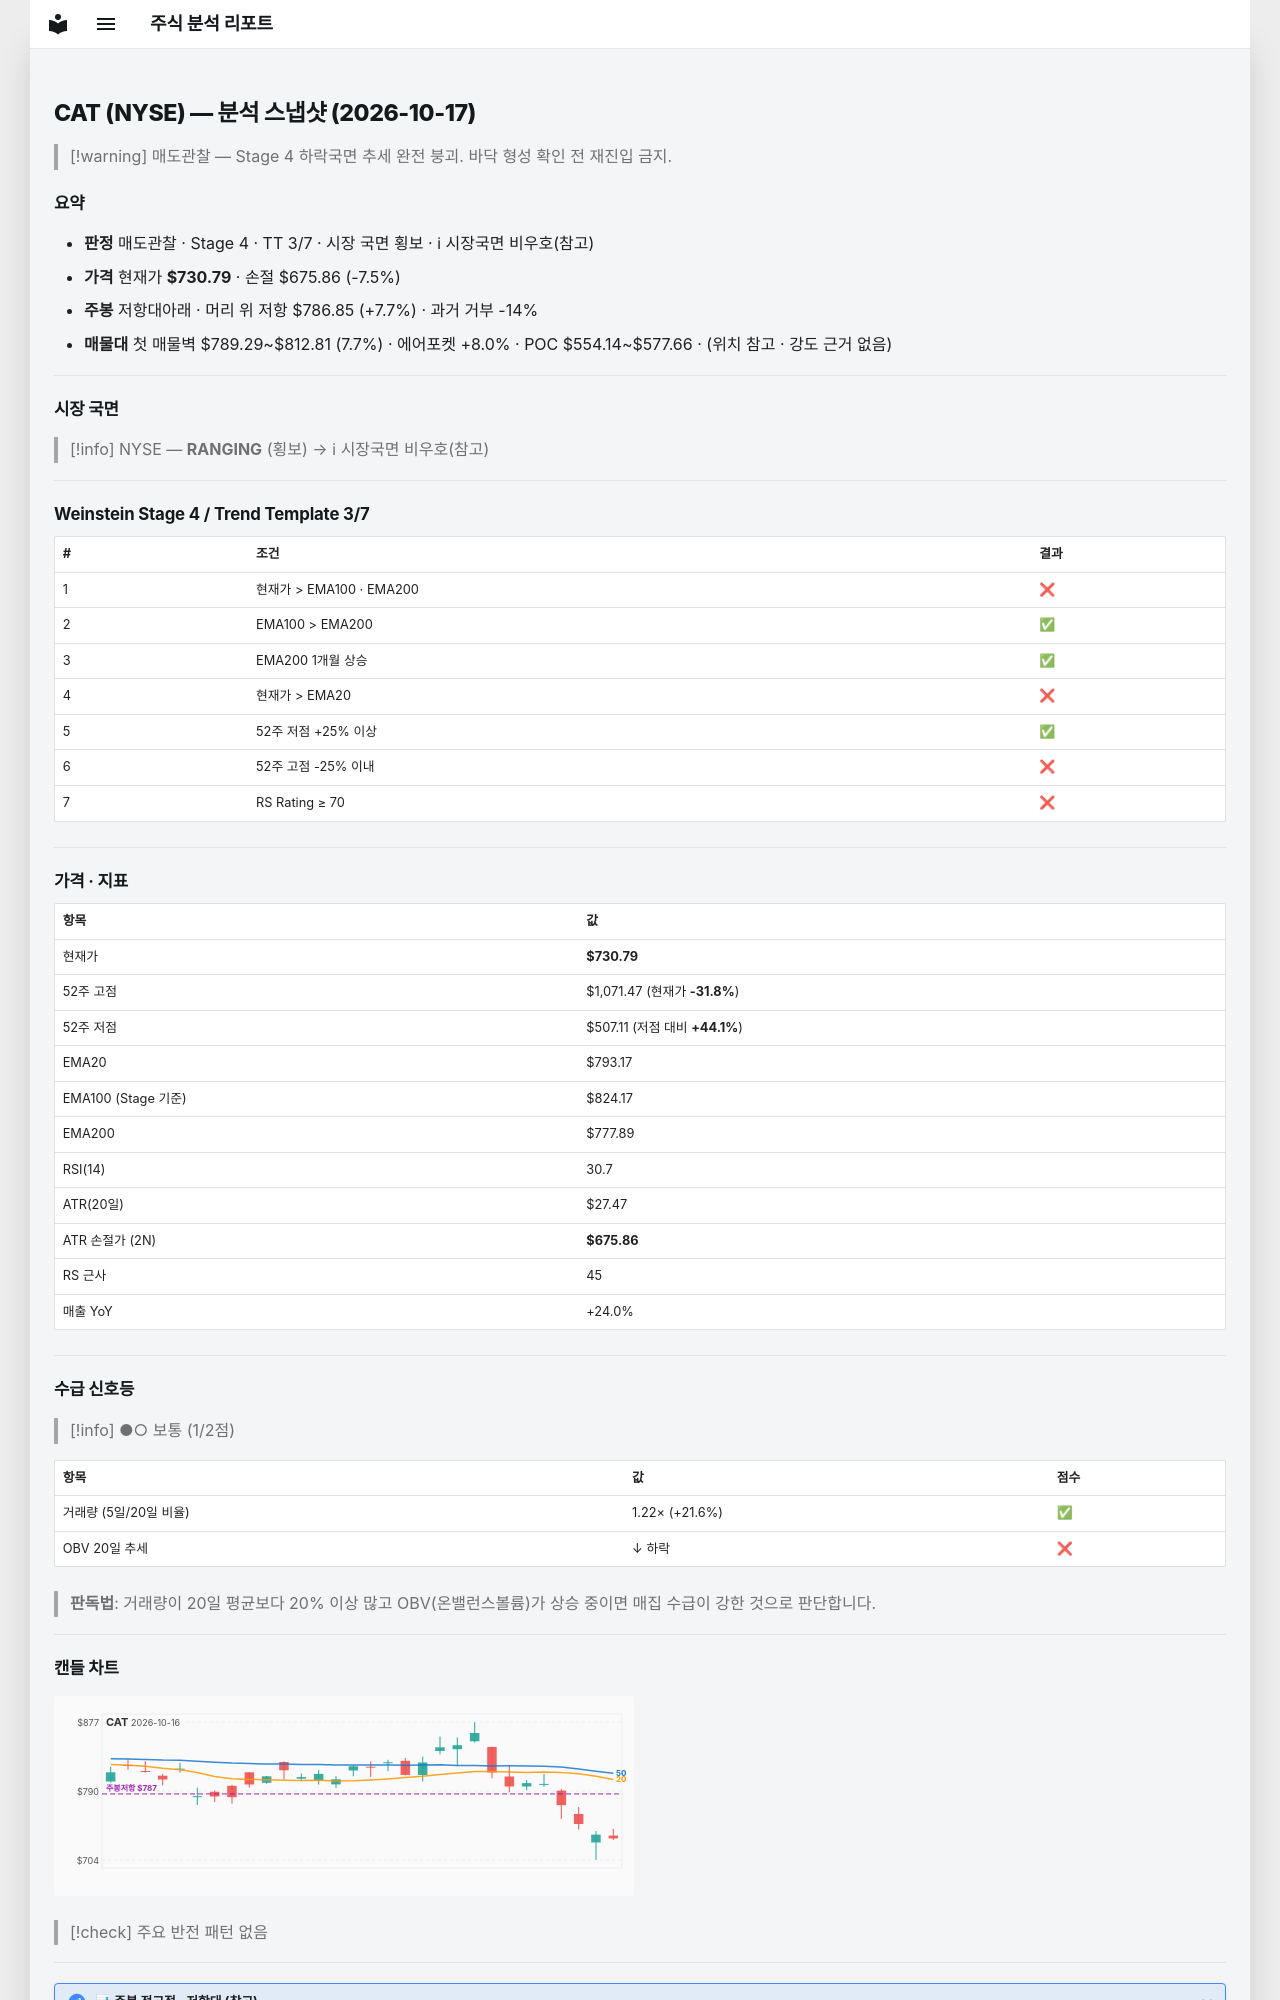

repository: soloandco/stock-reports · page: snapshots/CAT-2026-10-17/index.html · generator: mkdocs

---
type: analysis-snapshot
title: CAT 분석 스냅샷
ticker: CAT
market: NYSE
created: 2026-10-17
updated: 2026-10-17
bar-date: 2026-10-16
verdict: 매도관찰
real-rr: 1.02
sma50-gap-pct: -7.9
weekly-position: 저항대아래
weekly-overhead-price: 786.85
weekly-overhead-pct: 7.7
stage: 4
trend-template-score: 3
tt-max: 7
ma-set: ema-20-100-200
price: 730.7899780273438
stop-price: 675.8565072990465
market-regime: RANGING
supply-demand-score: 1/2
supply-demand-label: 보통
status: tracking
tags:
  - stock-agent
  - watchlist
  - CAT
  - analysis
related:
  - "[[analysis-template]]"
---

# CAT (NYSE) — 분석 스냅샷 (2026-10-17)

> [!warning] 매도관찰 — Stage 4 하락국면
> 추세 완전 붕괴. 바닥 형성 확인 전 재진입 금지.

## 요약

- **판정** 매도관찰 · Stage 4 · TT 3/7 · 시장 국면 횡보 · ℹ 시장국면 비우호(참고)
- **가격** 현재가 **$730.79** · 손절 $675.86 (-7.5%)
- **주봉** 저항대아래 · 머리 위 저항 $786.85 (+7.7%) · 과거 거부 -14%
- **매물대** 첫 매물벽 $789.29~$812.81 (7.7%) · 에어포켓 +8.0% · POC $554.14~$577.66 · (위치 참고 · 강도 근거 없음)

---

## 시장 국면

> [!info] NYSE — **RANGING** (횡보) → ℹ 시장국면 비우호(참고)

---

## Weinstein Stage 4 / Trend Template 3/7

| # | 조건 | 결과 |
|---|------|------|
| 1 | 현재가 > EMA100 · EMA200 | ❌ |
| 2 | EMA100 > EMA200 | ✅ |
| 3 | EMA200 1개월 상승 | ✅ |
| 4 | 현재가 > EMA20 | ❌ |
| 5 | 52주 저점 +25% 이상 | ✅ |
| 6 | 52주 고점 -25% 이내 | ❌ |
| 7 | RS Rating ≥ 70 | ❌ |

---

## 가격 · 지표

| 항목 | 값 |
|------|---|
| 현재가 | **$730.79** |
| 52주 고점 | $1,071.47 (현재가 **-31.8%**) |
| 52주 저점 | $507.11 (저점 대비 **+44.1%**) |
| EMA20 | $793.17 |
| EMA100 (Stage 기준) | $824.17 |
| EMA200 | $777.89 |
| RSI(14) | 30.7 |
| ATR(20일) | $27.47 |
| ATR 손절가 (2N) | **$675.86** |
| RS 근사 | 45 |
| 매출 YoY | +24.0% |

---
## 수급 신호등

> [!info] ●○ 보통 (1/2점)

| 항목 | 값 | 점수 |
|------|------|------|
| 거래량 (5일/20일 비율) | 1.22× (+21.6%) | ✅ |
| OBV 20일 추세 | ↓ 하락 | ❌ |

> **판독법**: 거래량이 20일 평균보다 20% 이상 많고 OBV(온밸런스볼륨)가 상승 중이면 매집 수급이 강한 것으로 판단합니다.

---
